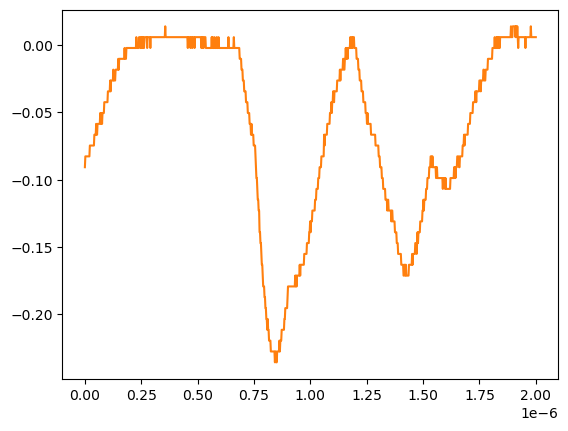

The table this chart was drawn from, first rows:
# KEYSIGHT TECHNOLOGIES, MSO-X 3024T, MY58262555, 07.30.2019051434
# time, 1
# 2024-07-24 15:45:21.321361
0.000000000000000000e+00, -9.075379999999999558e-02
2.002002002002001797e-09, -8.271359999999999824e-02
4.004004004004003593e-09, -8.271359999999999824e-02
6.006006006006005804e-09, -8.271359999999999824e-02
8.008008008008007187e-09, -8.271359999999999824e-02
1.001001001001000857e-08, -8.271359999999999824e-02
1.201201201201201161e-08, -8.271359999999999824e-02
1.401401401401401299e-08, -8.271359999999999824e-02
1.601601601601601437e-08, -8.271359999999999824e-02
1.801801801801801741e-08, -8.271359999999999824e-02
2.002002002002001714e-08, -8.271359999999999824e-02
2.202202202202202018e-08, -7.467340000000000089e-02
2.402402402402402322e-08, -7.467340000000000089e-02
2.602602602602602294e-08, -7.467340000000000089e-02
2.802802802802802598e-08, -7.467340000000000089e-02
3.003003003003002571e-08, -7.467340000000000089e-02
3.203203203203202875e-08, -7.467340000000000089e-02
3.403403403403403179e-08, -7.467340000000000089e-02
3.603603603603603482e-08, -7.467340000000000089e-02
3.803803803803803124e-08, -7.467340000000000089e-02
4.004004004004003428e-08, -7.467340000000000089e-02
4.204204204204203732e-08, -6.663320000000000354e-02
4.404404404404404036e-08, -6.663320000000000354e-02
4.604604604604604339e-08, -6.663320000000000354e-02
4.804804804804804643e-08, -6.663320000000000354e-02
5.005005005005004285e-08, -5.859299999999999925e-02
5.205205205205204589e-08, -6.663320000000000354e-02
5.405405405405404893e-08, -6.663320000000000354e-02
5.605605605605605196e-08, -5.859299999999999925e-02
5.805805805805805500e-08, -5.859299999999999925e-02
6.006006006006005142e-08, -5.859299999999999925e-02
6.206206206206205446e-08, -5.859299999999999925e-02
6.406406406406405750e-08, -5.859299999999999925e-02
6.606606606606606053e-08, -5.859299999999999925e-02
6.806806806806806357e-08, -5.055280000000000190e-02
7.007007007007006661e-08, -5.055280000000000190e-02
7.207207207207206965e-08, -5.859299999999999925e-02
7.407407407407407268e-08, -5.055280000000000190e-02
7.607607607607606249e-08, -5.859299999999999925e-02
7.807807807807806552e-08, -5.055280000000000190e-02
8.008008008008006856e-08, -5.055280000000000190e-02
8.208208208208207160e-08, -5.055280000000000190e-02
8.408408408408407464e-08, -5.055280000000000190e-02
8.608608608608607767e-08, -4.251259999999999761e-02
8.808808808808808071e-08, -4.251259999999999761e-02
9.009009009009008375e-08, -4.251259999999999761e-02
9.209209209209208679e-08, -4.251259999999999761e-02
9.409409409409408982e-08, -4.251259999999999761e-02
9.609609609609609286e-08, -4.251259999999999761e-02
9.809809809809808266e-08, -4.251259999999999761e-02
1.001001001001000857e-07, -4.251259999999999761e-02
1.021021021021020887e-07, -3.447240000000000026e-02
1.041041041041040918e-07, -3.447240000000000026e-02
1.061061061061060948e-07, -3.447240000000000026e-02
1.081081081081080979e-07, -3.447240000000000026e-02
1.101101101101101009e-07, -3.447240000000000026e-02
1.121121121121121039e-07, -2.643219999999999945e-02
1.141141141141141070e-07, -3.447240000000000026e-02
... 942 more rows
